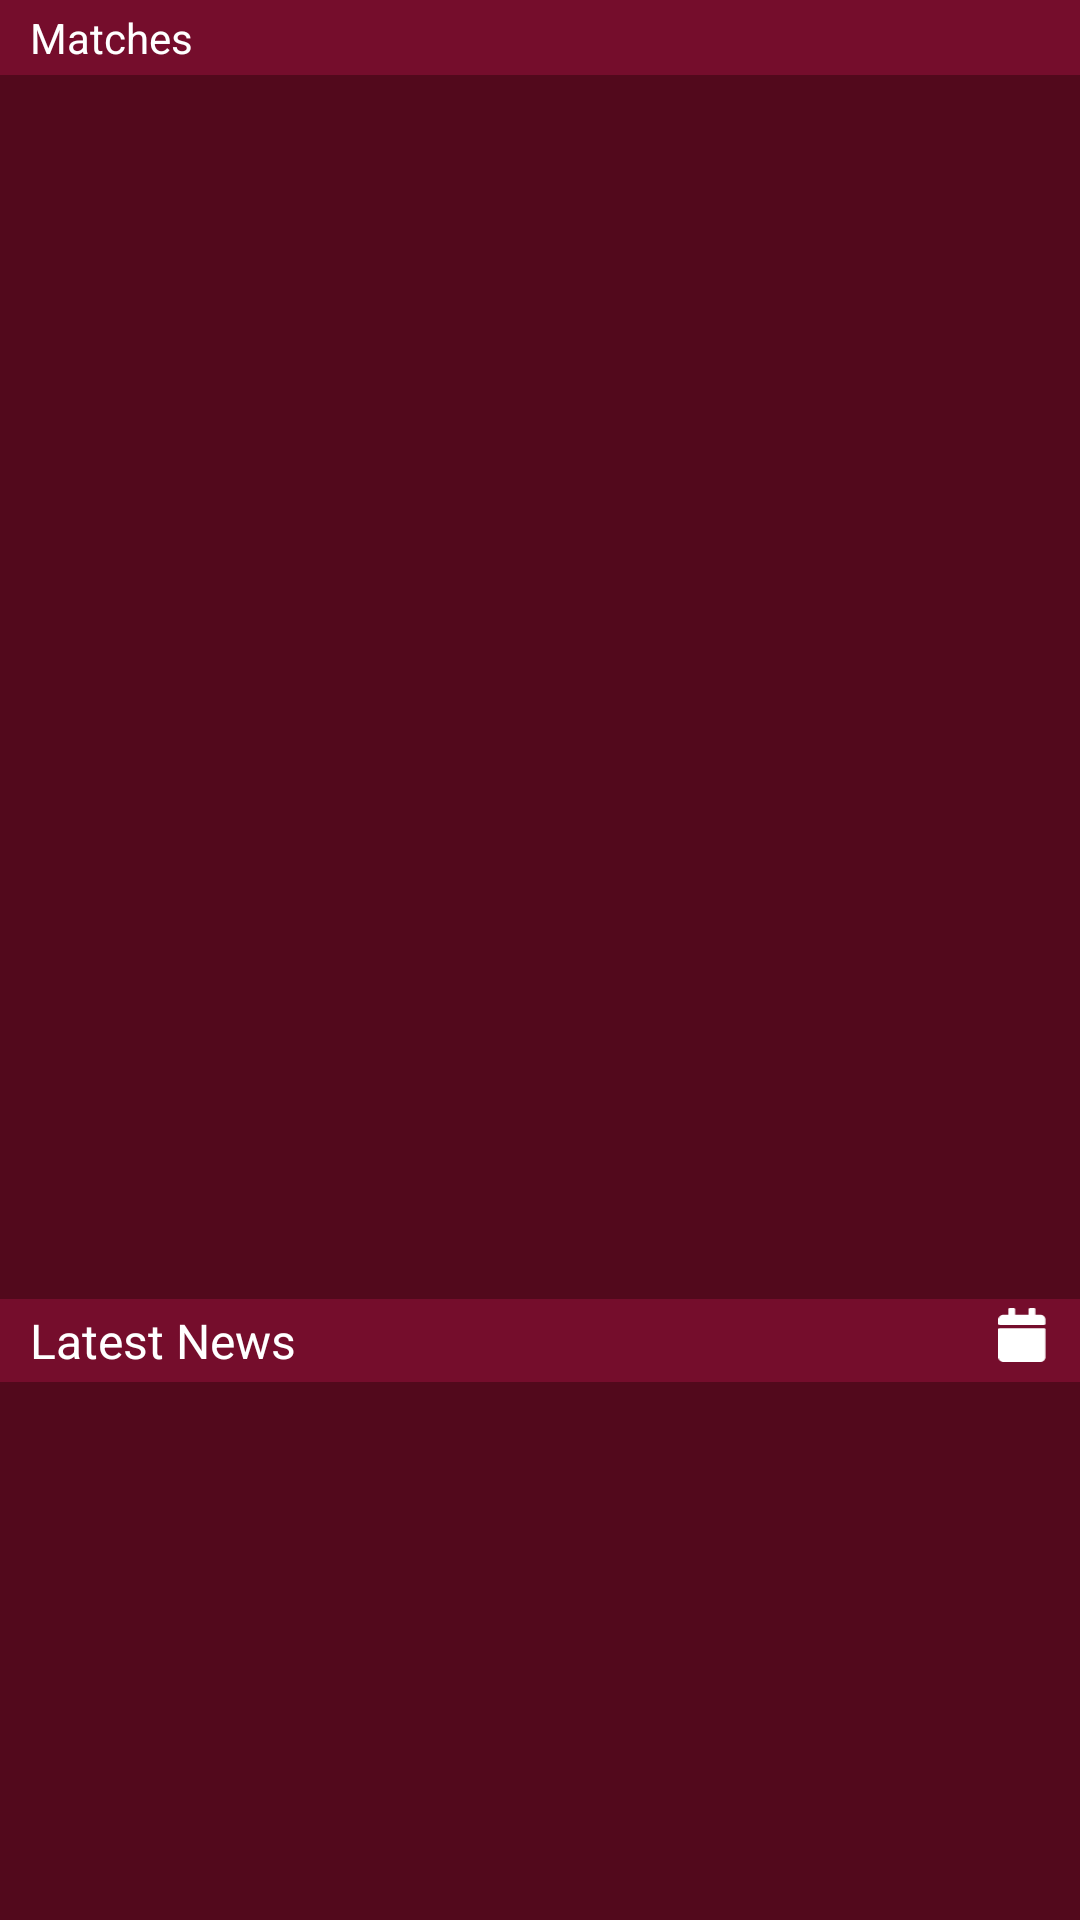

This screen was rendered from an Android layout file. Write that file and the resources it references.
<!-- AndroidManifest.xml: application theme Theme.Qatar2022 -->
<!-- res/layout/fragment_main.xml -->
<?xml version="1.0" encoding="utf-8"?>
<androidx.constraintlayout.widget.ConstraintLayout xmlns:android="http://schemas.android.com/apk/res/android"
    xmlns:app="http://schemas.android.com/apk/res-auto"
    xmlns:tools="http://schemas.android.com/tools"
    android:layout_width="match_parent"
    android:layout_height="match_parent"
    android:background="@color/drawer_bg"
    tools:context=".drawer.presentation.main.MainFragment">

    <TextView
        android:layout_width="match_parent"
        android:layout_height="wrap_content"
        app:layout_constraintTop_toTopOf="parent"
        app:layout_constraintStart_toStartOf="parent"
        android:id="@+id/matches_Txt"
        android:textColor="@color/white"
        android:textSize="14sp"
        android:paddingStart="10dp"
        android:paddingEnd="10dp"
        android:paddingTop="3dp"
        android:paddingBottom="3dp"
        android:text="@string/matches"
        android:background="#750D2C"/>

    <androidx.recyclerview.widget.RecyclerView
        android:paddingStart="10dp"
        android:paddingEnd="10dp"
        android:paddingTop="5dp"
        android:paddingBottom="5dp"
        android:layout_width="match_parent"
        android:layout_height="400dp"
        android:id="@+id/list_matches"
        app:layoutManager="androidx.recyclerview.widget.LinearLayoutManager"
        android:orientation="vertical"
        tools:listitem="@layout/item_matches"
        app:layout_constraintTop_toBottomOf="@id/matches_Txt"/>

    <androidx.appcompat.widget.LinearLayoutCompat
        android:layout_width="match_parent"
        app:layout_constraintTop_toBottomOf="@id/list_matches"
        android:layout_marginTop="8dp"
        android:orientation="horizontal"
        android:background="#750D2C"
        android:paddingStart="10dp"
        android:paddingEnd="10dp"
        android:paddingTop="3dp"
        android:paddingBottom="3dp"
        android:layout_height="wrap_content">

        <TextView
            android:layout_width="wrap_content"
            android:layout_height="wrap_content"
            android:textColor="@color/white"
            android:textSize="16sp"
            android:text="@string/latest_news" />

        <androidx.appcompat.widget.LinearLayoutCompat
            android:layout_width="match_parent"
            android:gravity="end"
            android:layout_height="wrap_content">

            <ImageView
                android:layout_width="18sp"
                android:layout_height="18sp"
                android:src="@drawable/calendar"
                android:id="@+id/calendar"/>

        </androidx.appcompat.widget.LinearLayoutCompat>

    </androidx.appcompat.widget.LinearLayoutCompat>

</androidx.constraintlayout.widget.ConstraintLayout>
<!-- res/layout/item_matches.xml (included above) -->
<?xml version="1.0" encoding="utf-8"?>
<androidx.cardview.widget.CardView xmlns:android="http://schemas.android.com/apk/res/android"
    android:layout_width="match_parent"
    xmlns:app="http://schemas.android.com/apk/res-auto"
    app:cardUseCompatPadding="true"
    app:cardCornerRadius="10dp"
    android:layout_height="wrap_content">

    <androidx.constraintlayout.widget.ConstraintLayout
        android:layout_width="match_parent"
        android:background="@drawable/item_bg"
        android:layout_height="match_parent">

        <ImageView
            app:layout_constraintTop_toTopOf="parent"
            app:layout_constraintBottom_toBottomOf="parent"
            app:layout_constraintStart_toStartOf="parent"
            app:layout_constraintEnd_toEndOf="parent"
            android:background="#E68E0B32"
            android:elevation="1dp"
            android:layout_width="match_parent"
            android:layout_height="100dp"/>

        <TextView
            android:elevation="2dp"
            android:layout_width="wrap_content"
            android:layout_height="wrap_content"
            android:textColor="@color/white"
            android:textSize="15sp"
            android:id="@+id/group_id"
            android:layout_marginStart="10dp"
            android:layout_marginTop="10dp"
            app:layout_constraintTop_toTopOf="parent"
            app:layout_constraintStart_toStartOf="parent"
            android:text="Group C"/>

        <androidx.appcompat.widget.LinearLayoutCompat
            android:layout_width="match_parent"
            android:elevation="1dp"
            app:layout_constraintBottom_toBottomOf="parent"
            app:layout_constraintStart_toStartOf="parent"
            android:orientation="horizontal"
            android:gravity="center"
            android:layout_height="wrap_content">

            <TextView
                android:text="Team 1"
                android:layout_width="wrap_content"
                android:layout_height="wrap_content"
                android:id="@+id/team_1"
                android:textColor="@color/white"
                android:textSize="16sp"/>

            <com.google.android.material.imageview.ShapeableImageView
                android:layout_width="38dp"
                android:layout_height="38dp"
                app:shapeAppearanceOverlay="@style/roundImage"
                android:id="@+id/team_1_img"
                android:layout_marginStart="5dp"
                android:src="@drawable/team_1"/>

            <androidx.appcompat.widget.LinearLayoutCompat
                android:layout_width="wrap_content"
                android:orientation="vertical"
                android:layout_marginStart="10dp"
                android:gravity="center"
                android:layout_marginBottom="10dp"
                android:layout_height="wrap_content">

                <TextView
                    android:layout_width="wrap_content"
                    android:layout_height="wrap_content"
                    android:id="@+id/date"
                    android:text="20.11"
                    android:textColor="@color/white"
                    android:textSize="14sp"/>

                <TextView
                    android:layout_width="wrap_content"
                    android:layout_height="wrap_content"
                    android:id="@+id/time"
                    android:textStyle="bold"
                    android:textColor="@color/white"
                    android:textSize="20sp"
                    android:text="19:00"/>

            </androidx.appcompat.widget.LinearLayoutCompat>

            <com.google.android.material.imageview.ShapeableImageView
                android:layout_width="38dp"
                android:layout_height="38dp"
                android:id="@+id/team_2_img"
                android:layout_marginStart="10dp"
                android:src="@drawable/team_2"/>

            <TextView
                android:layout_marginStart="5dp"
                android:text="Team 2"
                android:layout_width="wrap_content"
                android:layout_height="wrap_content"
                android:id="@+id/team_2"
                android:textColor="@color/white"
                android:textSize="16sp"/>

        </androidx.appcompat.widget.LinearLayoutCompat>
    </androidx.constraintlayout.widget.ConstraintLayout>
</androidx.cardview.widget.CardView>
<!-- resources referenced by this layout -->
<resources>
  <color name="drawer_bg">#52091C</color>
  <color name="white">#FFFFFFFF</color>
  <!-- drawable calendar (drawable) -->
  <vector xmlns:android="http://schemas.android.com/apk/res/android"
      android:width="11dp"
      android:height="12dp"
      android:viewportWidth="11"
      android:viewportHeight="12">
    <path
        android:pathData="M0.281,4.5H10.219C10.373,4.5 10.5,4.627 10.5,4.781V10.875C10.5,11.496 9.996,12 9.375,12H1.125C0.504,12 0,11.496 0,10.875V4.781C0,4.627 0.127,4.5 0.281,4.5ZM10.5,3.469V2.625C10.5,2.004 9.996,1.5 9.375,1.5H8.25V0.281C8.25,0.127 8.123,0 7.969,0H7.031C6.877,0 6.75,0.127 6.75,0.281V1.5H3.75V0.281C3.75,0.127 3.623,0 3.469,0H2.531C2.377,0 2.25,0.127 2.25,0.281V1.5H1.125C0.504,1.5 0,2.004 0,2.625V3.469C0,3.623 0.127,3.75 0.281,3.75H10.219C10.373,3.75 10.5,3.623 10.5,3.469Z"
        android:fillColor="#ffffff"/>
  </vector>
  <!-- drawable item_bg: png bitmap (drawable, 52783 bytes) -->
  <!-- drawable team_1: png bitmap (drawable, 2641 bytes) -->
  <!-- drawable team_2: png bitmap (drawable, 2895 bytes) -->
  <string name="latest_news">Latest News</string>
  <string name="matches">Matches</string>
  <style name="roundImage">
          <item name="cornerFamilyBottomRight">rounded</item>
          <item name="cornerRadius">20dp</item>
      </style>
  <style name="Theme.Qatar2022" parent="Theme.MaterialComponents.DayNight.DarkActionBar">
          
          <item name="colorPrimary">@color/purple_500</item>
          <item name="colorPrimaryVariant">@color/purple_700</item>
          <item name="colorOnPrimary">@color/white</item>
          
          <item name="colorSecondary">@color/teal_200</item>
          <item name="colorSecondaryVariant">@color/teal_700</item>
          <item name="colorOnSecondary">@color/black</item>
          
          <item name="android:statusBarColor">?attr/colorPrimaryVariant</item>
          
      </style>
  <color name="purple_500">#FF6200EE</color>
  <color name="purple_700">#FF3700B3</color>
  <color name="teal_200">#FF03DAC5</color>
  <color name="teal_700">#FF018786</color>
  <color name="black">#FF000000</color>
</resources>
